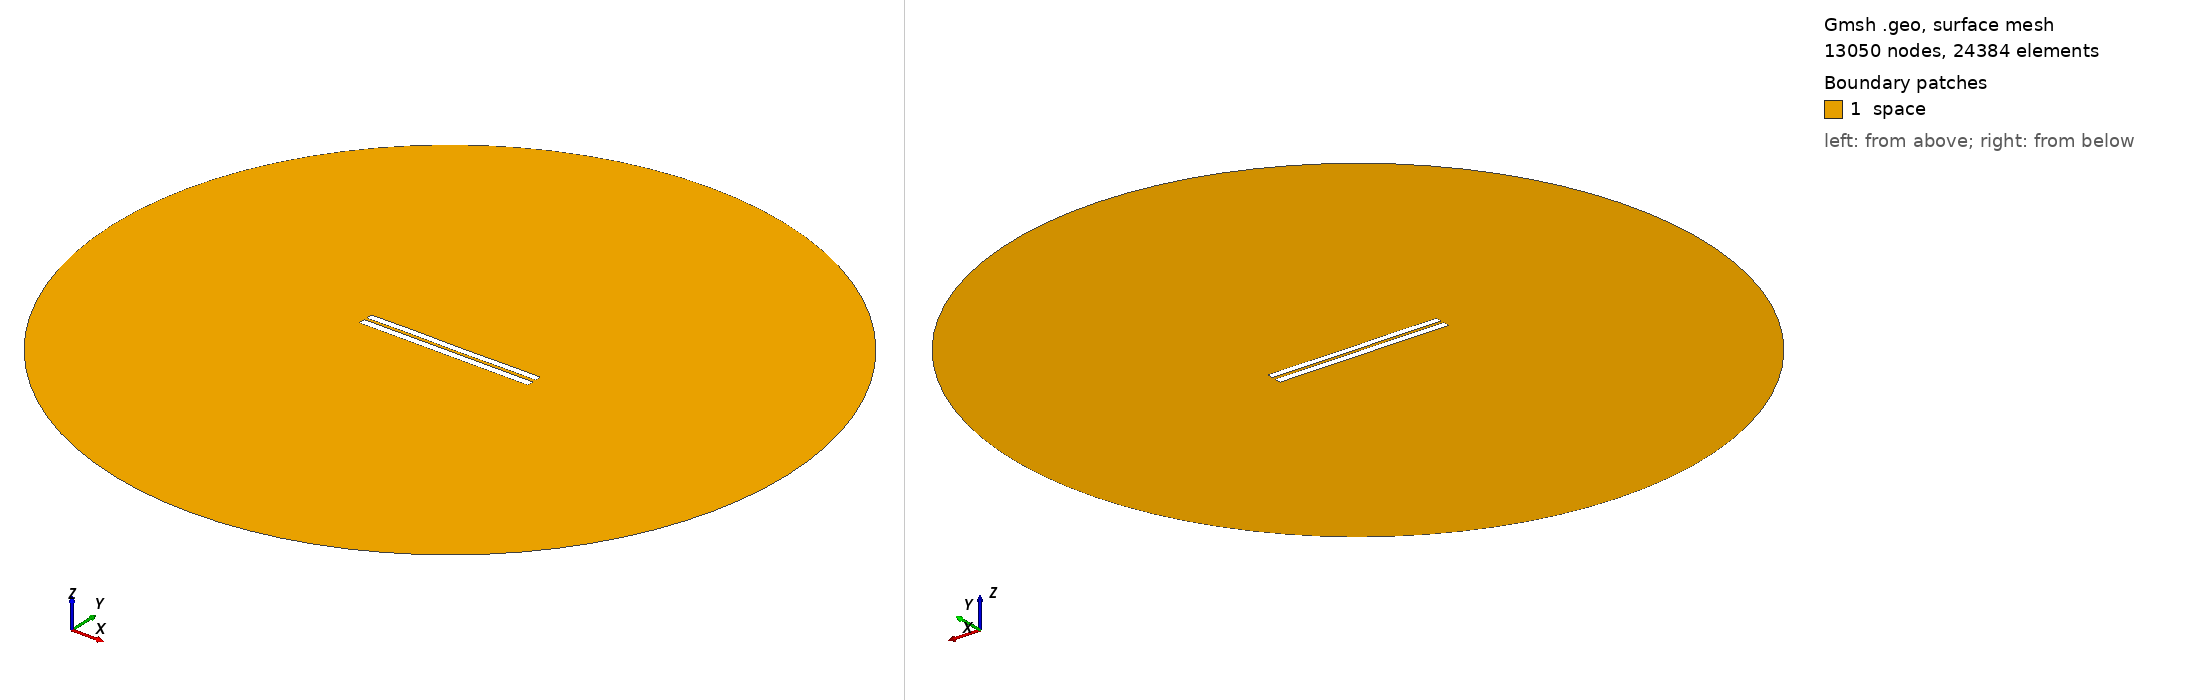

Gmsh geometry script, surface-meshed: 13050 nodes, 24384 surface elements. Boundary patches (legend numbers): 1 space. Left view from above one corner, right view from below the opposite corner. Legend entries are the model's physical surfaces. The drawing asked Gmsh for element sizes between 1% and 20% of the model's largest extent; the script's own settings can give other sizes.

=== 3694.geo (drawn) ===
//---------------------------------------
// Geometry kernel
//---------------------------------------

SetFactory("OpenCASCADE");



//---------------------------------------
// Parameters of the geometry
//---------------------------------------

// Overetch of the upper plate
overetch = 0.125;

// Distance between the plates
distance = 1.5;

// Discretization over the x axis (for the deformation)
nx = 50; 

// Length of the plate
L = 100 - overetch; 

// Number of modes
n = 4; 

// 1st mode coefficient
coeff(1) = 0.15;
beta(1) = 0.596864 * 3.1415926535 / L;

// 2nd mode coefficient
coeff(2) = 0.0;
beta(2) = 1.49418 * 3.1415926535 / L;

// 3rd mode coefficient
coeff(3) = 0.07499999999999998;
beta(3) = 2.50025 * 3.1415926535 / L;

// 4th mode coefficient
coeff(4) = 0.07499999999999998;
beta(4) = 3.49999 * 3.1415926535 / L;



//---------------------------------------
// Upper plate (deformed rectangle)
//---------------------------------------

// Coordiantes of the upper plate
xmin = -50;
xmax = 50 - overetch;

// Height of the upper plate
yheight = 4 - 2 * overetch;

// Indexes of the points
UpperID[] = {};
LowerID[] = {};
LeftID[] = {};
RightID[] = {};

// Point index
p = 1;

// Horizontal edges
For i In {1:nx}
    x = xmin + (i-1)*(xmax - xmin)/(nx-1);

    y_bottom = distance / 2 + overetch;
    For j In {1:n}
        C = (Cosh(beta(j)*L) + Cos(beta(j)*L)) / (Sinh(beta(j)*L) + Sin(beta(j)*L));
        y_bottom  = y_bottom + coeff(j) * (Cosh(beta(j)*(x+50)) - Cos(beta(j)*(x+50)) - C * (Sinh(beta(j)*(x+50)) - Sin(beta(j)*(x+50))));
    EndFor

    y_top = y_bottom + yheight;

    Point(p) = {x, y_top, 0, 1.0};
    UpperID[i] = p;
    p = p + 1;

    Point(p) = {x, y_bottom, 0, 1.0};
    LowerID[i] = p;
    p = p + 1;
EndFor

// Create point lists
UpperPts[] = {}; LowerPts[] = {};
For i In {1:nx}
  UpperPts[] += {UpperID[i]};
  LowerPts[] += {LowerID[i]};
EndFor

// Build splines
Spline(1) = {UpperPts[]};
Spline(2) = {LowerPts[]};
Line(3) = {LowerPts[nx-1], UpperPts[nx-1]};
Line(4) = {LowerPts[0], UpperPts[0]};

// Build the plane surface
Curve Loop(1) = {2, 3, -1, -4};
Plane Surface(1) = {1};



//---------------------------------------
// Lower plate (rectangle)
//---------------------------------------

// Vertices
Point(1001) = {-50, -1, 0, 1.0};
Point(1002) = { 50, -1, 0, 1.0};
Point(1003) = { 50,  -5, 0, 1.0};
Point(1004) = {-50,  -5, 0, 1.0};

// Edges
Line(5) = {1001, 1002};
Line(6) = {1002, 1003};
Line(7) = {1003, 1004};
Line(8) = {1004, 1001};

// Plane surface
Line Loop(2) = {5, 6, 7, 8};
Plane Surface(2) = {2}; 



//---------------------------------------
// Outer (fictious) boundary
//---------------------------------------

// Points
Point(1005) = {0, 0, 0};       // Center
Point(1006) = {200, 0, 0};     // Start point
Point(1007) = {0, 200, 0};     // 90 degrees
Point(1008) = {-200, 0, 0};    // 180 degrees
Point(1009) = {0, -200, 0};    // 270 degrees

// Circle arcs (each needs start, center, end)
Circle(9) = {1006, 1005, 1007};
Circle(10) = {1007, 1005, 1008};
Circle(11) = {1008, 1005, 1009};
Circle(12) = {1009, 1005, 1006};

// Plane surface for the entire domain
Curve Loop(3) = {9, 10, 11, 12};
Surface(3) = {3};

// Subtract the plates from the whole domain to obtain the actual domain where we want to solve the equations
BooleanDifference{ Surface{3}; Delete; }{ Surface{1}; Surface{2}; Delete; }




//---------------------------------------
// Transfinite Lines/Curves
//---------------------------------------

// Set the number of points on the boundaries
r = 7;

// Plates
Transfinite Curve {1, 2} = 50*r Using Progression 1;
Transfinite Curve {3, 4} = 2*r Using Progression 1;
Transfinite Line {5, 7} = 50*r Using Progression 1;
Transfinite Line {6, 8} = 2*r Using Progression 1;

// Outer boundary
Transfinite Line {9, 10, 11, 12} = 20 Using Progression 1;



//---------------------------------------
// Physical groups
//---------------------------------------                

// Physical curves (boundaries)
Physical Line("force_segment", 10) = {2};
Physical Line("upper_plate", 11) = {1, 3, 4};
Physical Line("lower_plate", 12) = {5, 6, 7, 8};
Physical Line("boundary", 20) = {9, 10, 11, 12};

// Physical Surfaces
Physical Surface("space", 30) = {3};



//---------------------------------------
// 6. Generate the Mesh
//---------------------------------------

// 2D mesh generation
Mesh 2;
